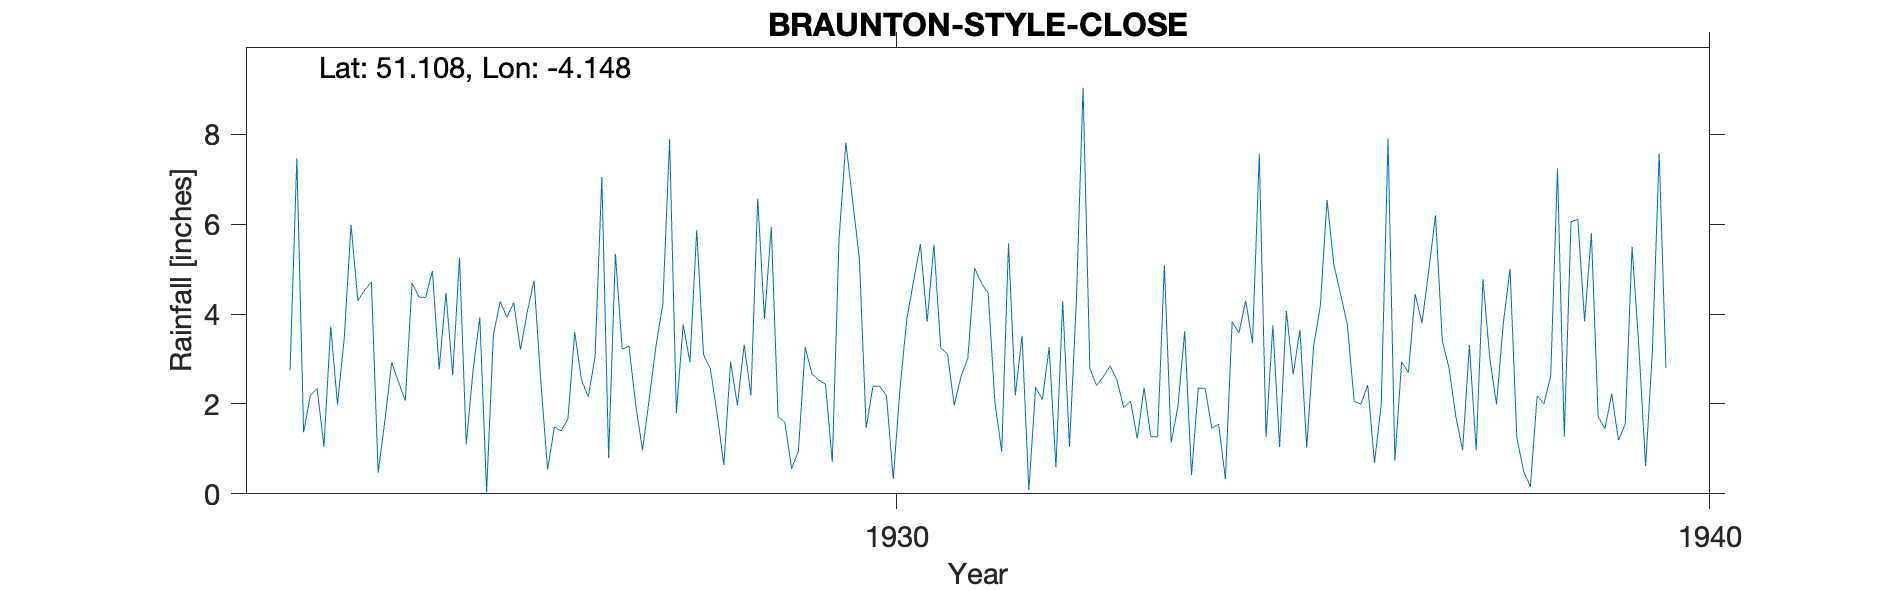

Source data for this figure (header and first rows):
BRAUNTON-STYLE-CLOSE, , , , , , , , , , , , , , , , , , , , , 
Grid ref, SS497364, Long, -4.148, Lat, 51.11, Elevation, 145, ft, , , , , , , , , , , , , 
Station no, 1847, , , , , , , , , , , , , , , , , , , , 
, 1920, 1921, 1922, 1923, 1924, 1925, 1926, 1927, 1928, 1929, 1930, 1931, 1932, 1933, 1934, 1935, 1936, 1937, 1938, 1939, 1940
January, , , , 2.75, 4.72, 2.64, 4.75, 5.34, 5.87, 1.71, 5.24, 3.25, 3.52, 2.61, 3.62, 1.26, 3.76, 4.96, 5.01, 5.8, 
February, , , , 7.47, 0.47, 5.25, 2.5, 3.22, 3.1, 1.6, 1.47, 3.11, 0.08, 2.85, 0.42, 3.75, 2.06, 6.2, 1.25, 1.71, 
March, , , , 1.37, 1.64, 1.1, 0.54, 3.29, 2.79, 0.56, 2.39, 1.97, 2.37, 2.53, 2.35, 1.04, 2, 3.41, 0.5, 1.45, 
April, , , , 2.19, 2.93, 2.75, 1.49, 1.98, 1.79, 0.95, 2.4, 2.62, 2.1, 1.92, 2.35, 4.07, 2.42, 2.8, 0.16, 2.23, 
May, , , , 2.34, 2.49, 3.93, 1.4, 0.97, 0.64, 3.26, 2.18, 3.02, 3.26, 2.06, 1.46, 2.66, 0.69, 1.72, 2.19, 1.19, 
June, , , , 1.05, 2.07, 0.04, 1.67, 2.12, 2.94, 2.67, 0.33, 5.02, 0.59, 1.23, 1.55, 3.65, 2, 0.97, 2, 1.56, 
July, , , , 3.73, 4.69, 3.54, 3.6, 3.3, 1.97, 2.53, 2.36, 4.69, 4.29, 2.36, 0.33, 1.03, 7.91, 3.31, 2.63, 5.5, 
August, , , , 1.99, 4.38, 4.28, 2.53, 4.23, 3.32, 2.44, 3.89, 4.47, 1.05, 1.27, 3.83, 3.26, 0.74, 0.97, 7.24, 3.29, 
September, , , , 3.48, 4.37, 3.93, 2.16, 7.89, 2.19, 0.71, 4.74, 2.03, 4.24, 1.27, 3.58, 4.17, 2.94, 4.78, 1.27, 0.62, 
October, , , , 5.99, 4.96, 4.26, 3.05, 1.8, 6.57, 5.67, 5.56, 0.94, 9.04, 5.09, 4.3, 6.54, 2.7, 3.03, 6.06, 3.17, 
November, , , , 4.3, 2.77, 3.21, 7.05, 3.77, 3.89, 7.82, 3.83, 5.57, 2.79, 1.14, 3.36, 5.1, 4.45, 1.99, 6.11, 7.58, 
December, , , , 4.53, 4.47, 4.05, 0.8, 2.93, 5.94, 6.53, 5.55, 2.19, 2.41, 1.95, 7.57, 4.44, 3.8, 3.79, 3.84, 2.8, 
Total, , , , 41.19, 39.96, 38.98, 31.54, 40.84, 41.01, 36.45, 39.94, 38.88, 35.74, 26.28, 34.72, 40.97, 35.47, 37.93, 38.26, 36.9, 
1923 May 11 Gauge moved 0.25 miles E, , , , , , , , , , , , , , , , , , , , , 
Style Close Higher Park Road Braunton, , , , , , , , , , , , , , , , , , , , , 
1932 Nov 1 Gauge moved 120 yds E, , , , , , , , , , , , , , , , , , , , , 
1940 Nov Observer died, , , , , , , , , , , , , , , , , , , , , 
